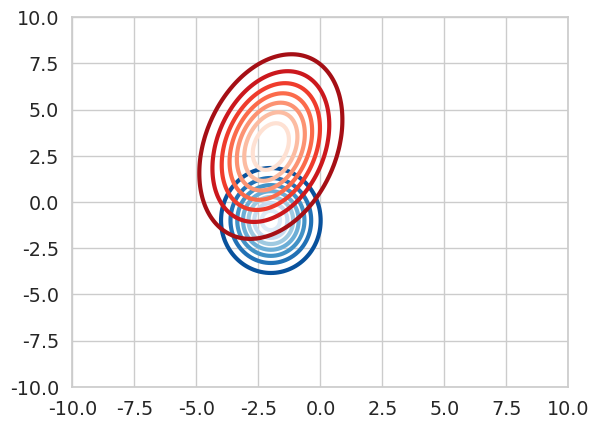

This chart was generated by the following Python code:
import seaborn as sns
import matplotlib.pyplot as plt
from mpl_toolkits import mplot3d
import numpy as np
import pandas as pd
import scipy as sp
sns.set_style("whitegrid")
sns.set_palette("bright")
sns.set_context('notebook', font_scale=1.25, rc={"lines.linewidth": 3})

c_map = 'rainbow'

x, y = np.mgrid[-10:10:0.1, -10:10:0.1]

# stack to (x, y) pair
xy = np.dstack([x, y])

mu = [-2, -1]
sigma = [[1, 0], [0, 2]]

z1 = sp.stats.multivariate_normal.pdf(xy, mean=mu, cov=sigma)
fig = plt.figure()
# ax = fig.add_subplot(111, projection='3d')
# ax.plot_surface(x, y, z1,
#                 rstride=5, cstride=5,
#                 cmap=c_map, edgecolor='none')
# plt.contour(x, y, z1, zdir='z', offset=-0.05, cmap=c_map)
mu = [-2, 3]
sigma = [[2, 1], [1, 6]]
z2 = sp.stats.multivariate_normal.pdf(xy, mean=mu, cov=sigma)
# ax.plot_surface(x, y, z2,
#                 rstride=5, cstride=5,
#                 cmap=c_map, edgecolor='none')
# plt.contour(x, y, z2, zdir='z', offset=-0.05, cmap=c_map)
# plt.show()

posterior = z1/(z1+z2)

plt.contour(x, y, z1, cmap='Blues_r')
plt.contour(x, y, z2, cmap="Reds_r")
# plt.contourf(x, y, posterior, cmap="Blues", alpha=0.5)
# plt.contourf(x, y, z2/(z1+z2), cmap="Reds", alpha=0.5)
plt.axis([-10, 10, -10, 10])
plt.show()
